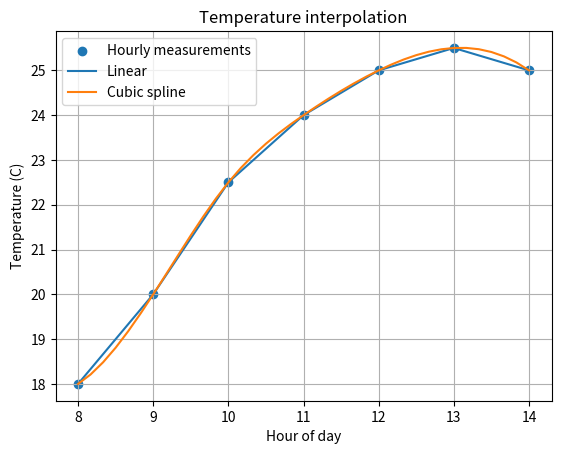

Here is the Python script that generated this plot:
import numpy as np
from scipy.interpolate import interp1d, CubicSpline
import matplotlib.pyplot as plt
# Hourly temperature measurements
hours = np.array([8, 9, 10, 11, 12, 13, 14], dtype=float)
temperature = np.array([18.0, 20.0, 22.5, 24.0, 25.0, 25.5, 25.0])
linear = interp1d(hours, temperature, kind="linear")
cubic = CubicSpline(hours, temperature)
# Estimate every 10 minutes = 1/6 hour
ten_minute_times = np.arange(8, 14 + 1/6, 1/6)
linear_estimates = linear(ten_minute_times)
cubic_estimates = cubic(ten_minute_times)
target_time = 10.5 # 10:30
print(f"Linear estimate at 10:30: {float(linear(target_time)):.2f} C")
print(f"Cubic estimate at 10:30: {float(cubic(target_time)):.2f} C")
plt.scatter(hours, temperature, label="Hourly measurements")
plt.plot(ten_minute_times, linear_estimates, label="Linear")
plt.plot(ten_minute_times, cubic_estimates, label="Cubic spline")
plt.xlabel("Hour of day")
plt.ylabel("Temperature (C)")
plt.title("Temperature interpolation")
plt.legend()
plt.grid(True)
plt.show()
